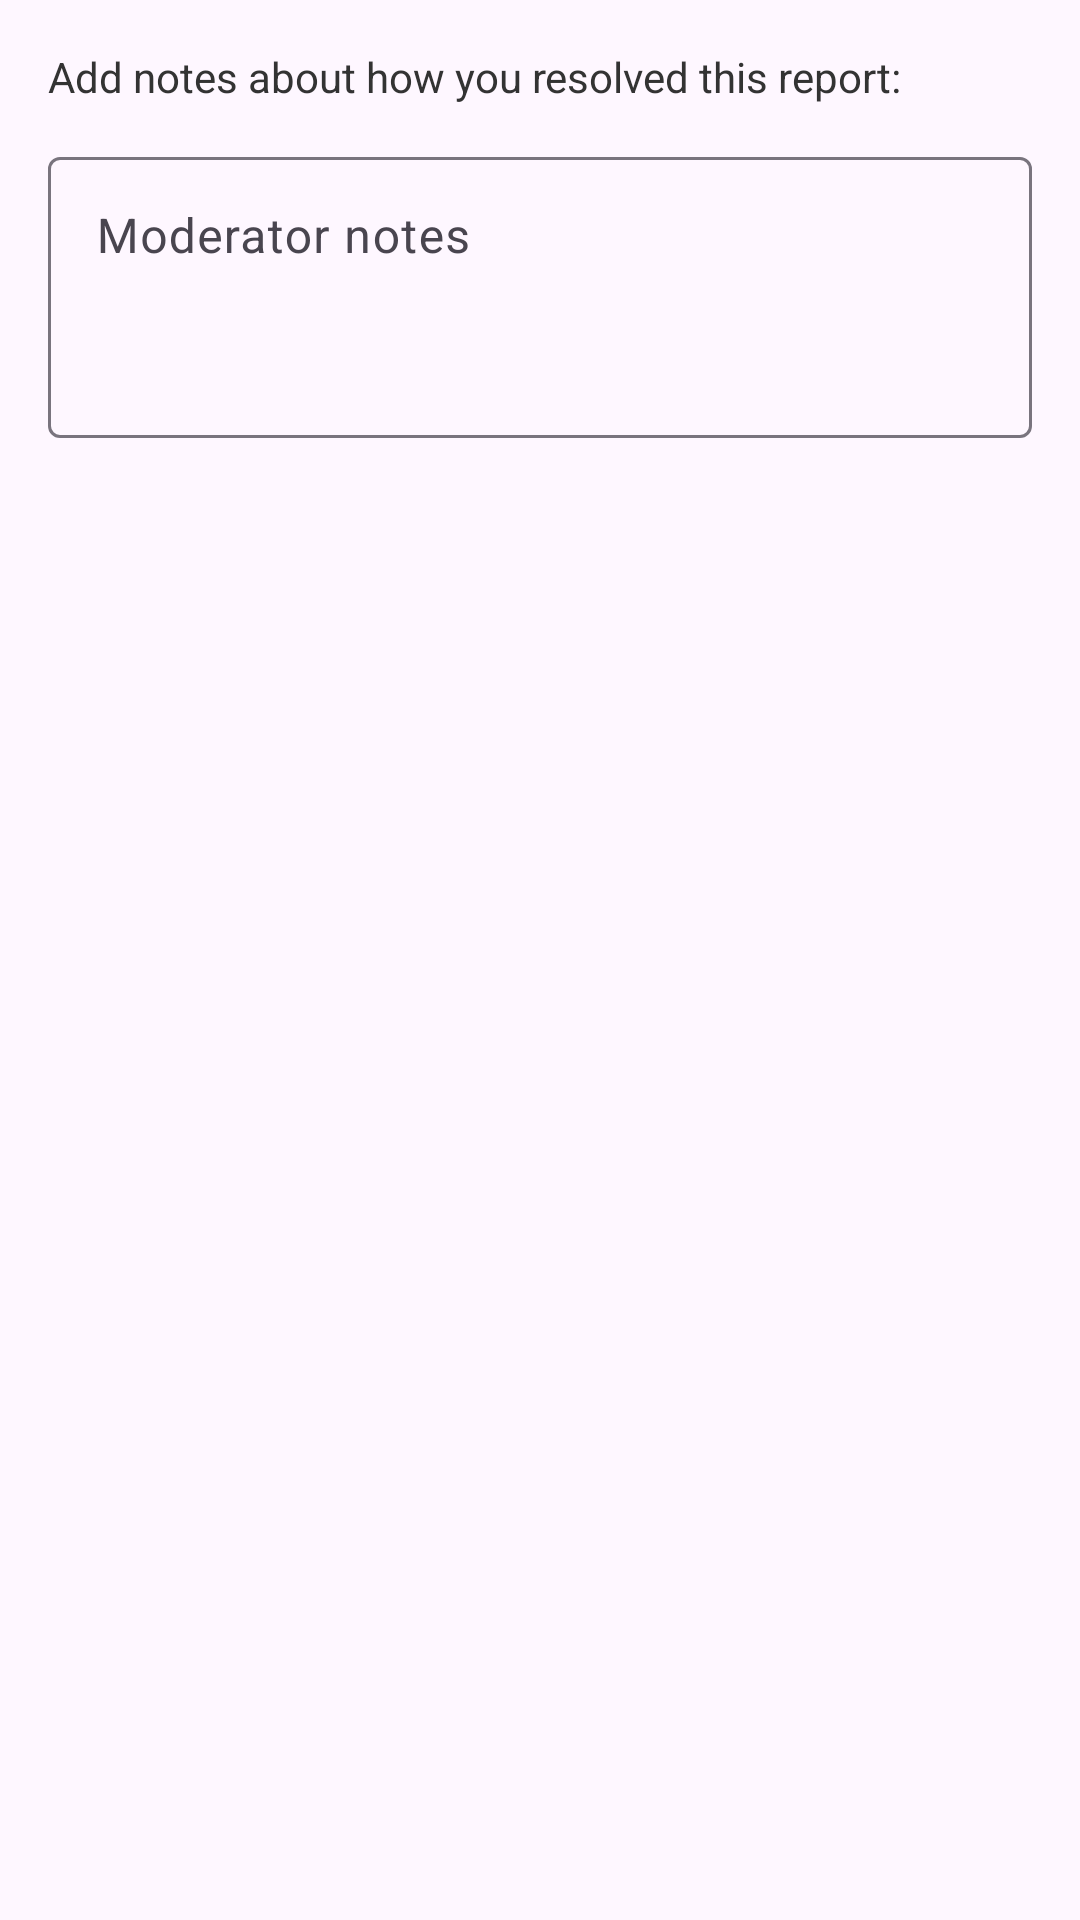

Reconstruct the res/layout file that produces this screen, plus the resources it refers to.
<!-- AndroidManifest.xml: application theme Theme.BitterGuardMobile -->
<!-- res/layout/dialog_resolve_report.xml -->
<?xml version="1.0" encoding="utf-8"?>
<LinearLayout xmlns:android="http://schemas.android.com/apk/res/android"
    android:layout_width="match_parent"
    android:layout_height="wrap_content"
    android:orientation="vertical"
    android:padding="16dp">

    <TextView
        android:layout_width="match_parent"
        android:layout_height="wrap_content"
        android:text="Add notes about how you resolved this report:"
        android:textColor="#333333"
        android:textSize="14sp"
        android:layout_marginBottom="12dp" />

    <com.google.android.material.textfield.TextInputLayout
        android:layout_width="match_parent"
        android:layout_height="wrap_content"
        android:hint="Moderator notes"
        style="@style/Widget.Material3.TextInputLayout.OutlinedBox">

        <com.google.android.material.textfield.TextInputEditText
            android:id="@+id/etNotes"
            android:layout_width="match_parent"
            android:layout_height="wrap_content"
            android:minLines="3"
            android:maxLines="5"
            android:gravity="top"
            android:inputType="textCapSentences|textMultiLine" />

    </com.google.android.material.textfield.TextInputLayout>

</LinearLayout>
<!-- resources referenced by this layout -->
<resources>
  <style name="Theme.BitterGuardMobile" parent="Theme.MaterialComponents.DayNight.NoActionBar">
          
          <item name="colorPrimary">@color/primary_green</item>
          <item name="colorPrimaryVariant">@color/primary_green_dark</item>
          <item name="colorOnPrimary">@color/white</item>
          
          <item name="colorSecondary">@color/accent_green</item>
          <item name="colorSecondaryVariant">@color/primary_green_dark</item>
          <item name="colorOnSecondary">@color/white</item>
  
          
          <item name="android:windowBackground">@color/colorBackground</item>
          <item name="android:colorBackground">@color/colorBackground</item>
          <item name="colorSurface">@color/colorSurface</item>
          <item name="colorOnSurface">@color/colorOnSurface</item>
  
          
          <item name="android:textColorPrimary">@color/colorOnBackground</item>
          <item name="android:textColorSecondary">@color/colorOnSurface</item>
          <item name="android:textColorHint">@color/colorOnSurface</item>
  
          
          <item name="android:statusBarColor">@color/primary_green_dark</item>
          <item name="android:windowLightStatusBar">false</item>
  
          
          <item name="android:navigationBarColor">@color/colorSurface</item>
          <item name="android:windowLightNavigationBar">true</item>
  
          
          <item name="colorOnBackground">@color/colorOnBackground</item>
          <item name="colorError">@color/error_red</item>
          <item name="colorOnError">@color/white</item>
      </style>
  <color name="primary_green">#4CAF50</color>
  <color name="primary_green_dark">#388E3C</color>
  <color name="white">#FFFFFFFF</color>
  <color name="accent_green">#8BC34A</color>
  <color name="colorBackground">#FAFAFA</color>
  <color name="colorSurface">#FFFFFF</color>
  <color name="colorOnSurface">#212121</color>
  <color name="colorOnBackground">#212121</color>
  <color name="error_red">#F44336</color>
</resources>
